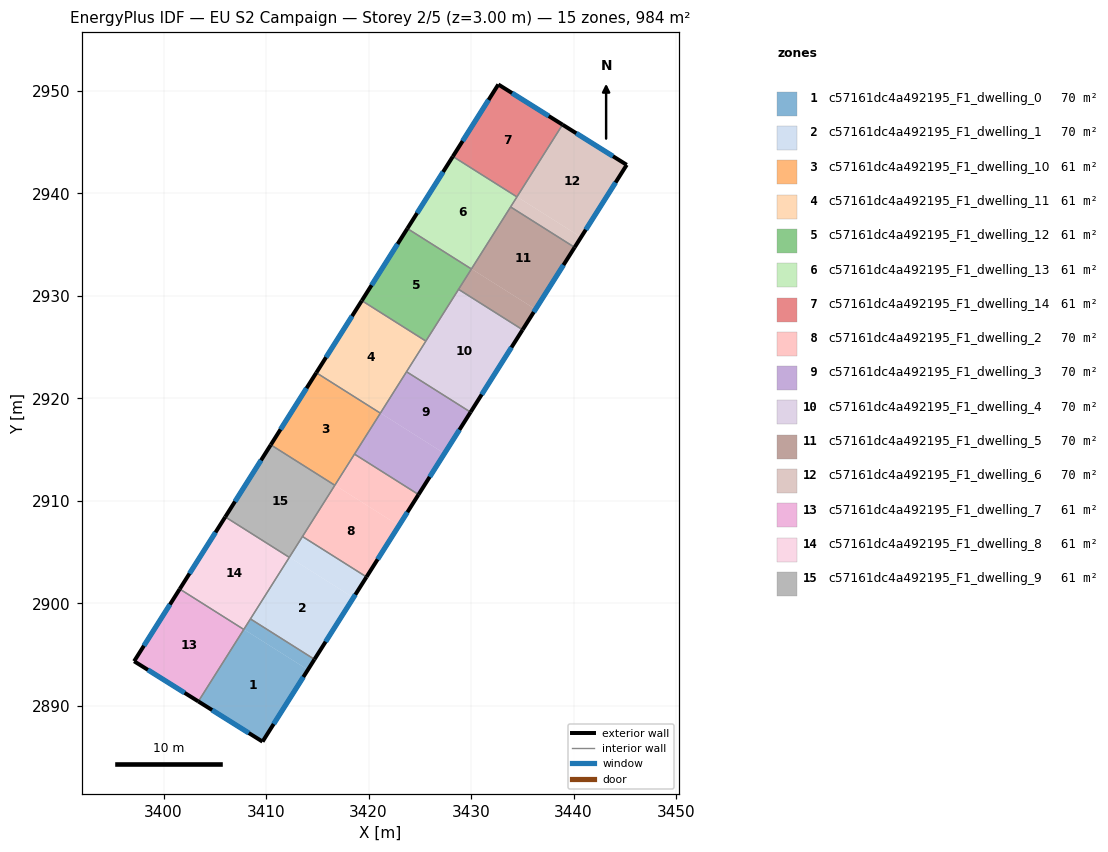
=== STOREY PLAN SPEC (per zone: floor XY polygon, exterior-wall plan segments, windows/doors) ===
zone 1: c57161dc4a492195_F1_dwelling_0  (70.2 m²)
  floor: (3414.08, 2893.52) (3409.66, 2886.51) (3403.39, 2890.43) (3407.84, 2897.46)
  floor: (3414.72, 2894.54) (3414.08, 2893.52) (3407.84, 2897.46) (3408.48, 2898.48)
  exterior wall: (3409.66, 2886.51) – (3414.72, 2894.54)  [9.5 m]
    window: (3410.74, 2888.23) – (3413.64, 2892.82)  [9.3 m²]
  exterior wall: (3403.39, 2890.43) – (3409.66, 2886.51)  [7.4 m]
    window: (3404.74, 2889.59) – (3408.32, 2887.35)  [7.2 m²]
  interior walls: 3
zone 2: c57161dc4a492195_F1_dwelling_1  (70.2 m²)
  floor: (3418.52, 2900.55) (3414.72, 2894.54) (3408.48, 2898.48) (3412.28, 2904.50)
  floor: (3419.80, 2902.58) (3418.52, 2900.55) (3412.28, 2904.50) (3413.55, 2906.52)
  exterior wall: (3414.72, 2894.54) – (3419.80, 2902.58)  [9.5 m]
    window: (3415.81, 2896.26) – (3418.71, 2900.85)  [9.3 m²]
  interior walls: 4
zone 3: c57161dc4a492195_F1_dwelling_10  (61.5 m²)
  floor: (3421.15, 2918.55) (3416.72, 2911.53) (3410.47, 2915.48) (3414.90, 2922.50)
  floor: (3416.72, 2911.53) (3416.71, 2911.52) (3410.46, 2915.47) (3410.47, 2915.48)
  exterior wall: (3414.90, 2922.50) – (3410.46, 2915.47)  [8.3 m]
    window: (3413.95, 2920.99) – (3411.41, 2916.97)  [8.2 m²]
  interior walls: 4
zone 4: c57161dc4a492195_F1_dwelling_11  (61.5 m²)
  floor: (3425.59, 2925.59) (3421.16, 2918.57) (3414.91, 2922.51) (3419.34, 2929.53)
  floor: (3421.16, 2918.57) (3421.15, 2918.55) (3414.90, 2922.50) (3414.91, 2922.51)
  exterior wall: (3419.34, 2929.53) – (3414.90, 2922.50)  [8.3 m]
    window: (3418.39, 2928.03) – (3415.85, 2924.01)  [8.2 m²]
  interior walls: 4
zone 5: c57161dc4a492195_F1_dwelling_12  (61.5 m²)
  floor: (3430.03, 2932.62) (3425.60, 2925.60) (3419.35, 2929.54) (3423.79, 2936.57)
  floor: (3425.60, 2925.60) (3425.59, 2925.59) (3419.34, 2929.53) (3419.35, 2929.54)
  exterior wall: (3423.79, 2936.57) – (3419.34, 2929.53)  [8.3 m]
    window: (3422.83, 2935.06) – (3420.30, 2931.04)  [8.2 m²]
  interior walls: 4
zone 6: c57161dc4a492195_F1_dwelling_13  (61.5 m²)
  floor: (3434.48, 2939.66) (3430.03, 2932.62) (3423.79, 2936.57) (3428.23, 2943.60)
  exterior wall: (3428.23, 2943.60) – (3423.79, 2936.57)  [8.3 m]
    window: (3427.28, 2942.09) – (3424.74, 2938.07)  [8.2 m²]
  interior walls: 4
zone 7: c57161dc4a492195_F1_dwelling_14  (61.5 m²)
  floor: (3438.92, 2946.70) (3434.48, 2939.66) (3428.23, 2943.60) (3432.66, 2950.62)
  exterior wall: (3432.66, 2950.62) – (3428.23, 2943.60)  [8.3 m]
    window: (3431.71, 2949.12) – (3429.18, 2945.10)  [8.1 m²]
  exterior wall: (3438.92, 2946.70) – (3432.66, 2950.62)  [7.4 m]
    window: (3437.58, 2947.54) – (3434.00, 2949.78)  [7.2 m²]
  interior walls: 2
zone 8: c57161dc4a492195_F1_dwelling_2  (70.2 m²)
  floor: (3422.97, 2907.59) (3419.80, 2902.58) (3413.55, 2906.52) (3416.72, 2911.53)
  floor: (3424.88, 2910.61) (3422.97, 2907.59) (3416.72, 2911.53) (3418.63, 2914.56)
  exterior wall: (3419.80, 2902.58) – (3424.88, 2910.61)  [9.5 m]
    window: (3420.89, 2904.30) – (3423.79, 2908.89)  [9.3 m²]
  interior walls: 4
zone 9: c57161dc4a492195_F1_dwelling_3  (70.3 m²)
  floor: (3429.95, 2918.65) (3427.41, 2914.62) (3421.16, 2918.57) (3423.71, 2922.60)
  floor: (3427.41, 2914.62) (3424.88, 2910.61) (3418.63, 2914.56) (3421.16, 2918.57)
  exterior wall: (3424.88, 2910.61) – (3429.95, 2918.65)  [9.5 m]
    window: (3425.96, 2912.33) – (3428.87, 2916.93)  [9.3 m²]
  interior walls: 4
zone 10: c57161dc4a492195_F1_dwelling_4  (70.3 m²)
  floor: (3435.03, 2926.69) (3429.95, 2918.65) (3423.71, 2922.60) (3428.78, 2930.64)
  exterior wall: (3429.95, 2918.65) – (3435.03, 2926.69)  [9.5 m]
    window: (3431.04, 2920.37) – (3433.94, 2924.97)  [9.3 m²]
  interior walls: 4
zone 11: c57161dc4a492195_F1_dwelling_5  (70.2 m²)
  floor: (3440.10, 2934.73) (3436.29, 2928.69) (3430.04, 2932.63) (3433.86, 2938.67)
  floor: (3436.29, 2928.69) (3435.03, 2926.69) (3428.78, 2930.64) (3430.04, 2932.63)
  exterior wall: (3435.03, 2926.69) – (3440.10, 2934.73)  [9.5 m]
    window: (3436.12, 2928.41) – (3439.02, 2933.01)  [9.3 m²]
  interior walls: 4
zone 12: c57161dc4a492195_F1_dwelling_6  (70.2 m²)
  floor: (3440.73, 2935.72) (3440.10, 2934.73) (3433.86, 2938.67) (3434.48, 2939.67)
  floor: (3438.94, 2946.69) (3434.49, 2939.66) (3434.48, 2939.67) (3438.92, 2946.70)
  floor: (3445.19, 2942.78) (3440.10, 2934.73) (3440.73, 2935.72) (3434.49, 2939.66) (3438.94, 2946.69)
  exterior wall: (3445.19, 2942.78) – (3438.92, 2946.70)  [7.4 m]
    window: (3443.85, 2943.62) – (3440.27, 2945.86)  [7.2 m²]
  exterior wall: (3440.10, 2934.73) – (3445.19, 2942.78)  [9.5 m]
    window: (3441.19, 2936.45) – (3444.10, 2941.06)  [9.3 m²]
  interior walls: 3
zone 13: c57161dc4a492195_F1_dwelling_7  (61.5 m²)
  floor: (3407.82, 2897.46) (3403.38, 2890.44) (3397.13, 2894.35) (3401.58, 2901.40)
  floor: (3407.83, 2897.45) (3403.39, 2890.43) (3403.38, 2890.44) (3407.82, 2897.46)
  exterior wall: (3397.13, 2894.35) – (3403.39, 2890.43)  [7.4 m]
    window: (3398.47, 2893.51) – (3402.05, 2891.27)  [7.2 m²]
  exterior wall: (3401.58, 2901.40) – (3397.13, 2894.35)  [8.3 m]
    window: (3400.63, 2899.89) – (3398.08, 2895.86)  [8.2 m²]
  interior walls: 2
zone 14: c57161dc4a492195_F1_dwelling_8  (61.5 m²)
  floor: (3412.27, 2904.49) (3407.84, 2897.46) (3401.59, 2901.41) (3406.02, 2908.43)
  floor: (3407.82, 2897.47) (3407.82, 2897.46) (3401.58, 2901.40) (3401.59, 2901.41)
  exterior wall: (3406.02, 2908.43) – (3401.58, 2901.40)  [8.3 m]
    window: (3405.07, 2906.93) – (3402.53, 2902.90)  [8.2 m²]
  interior walls: 4
zone 15: c57161dc4a492195_F1_dwelling_9  (61.5 m²)
  floor: (3416.71, 2911.52) (3412.28, 2904.50) (3406.03, 2908.44) (3410.46, 2915.47)
  floor: (3412.28, 2904.50) (3412.27, 2904.49) (3406.02, 2908.43) (3406.03, 2908.44)
  exterior wall: (3410.46, 2915.47) – (3406.02, 2908.43)  [8.3 m]
    window: (3409.51, 2913.96) – (3406.97, 2909.94)  [8.2 m²]
  interior walls: 4

=== DERIVED (storey summary) ===
Building: EU S2 Campaign
Storey: 2 of 5  (floor level z = 3.00 m)
Storey gross floor area: 983.5 m²
Zones on this storey: 15
  - c57161dc4a492195_F1_dwelling_0: floor 70.2 m²; exterior wall 16.9 m (50.6 m²); 2 window(s) 16.5 m²; WWR 32.7%
  - c57161dc4a492195_F1_dwelling_1: floor 70.2 m²; exterior wall 9.5 m (28.5 m²); 1 window(s) 9.3 m²; WWR 32.7%
  - c57161dc4a492195_F1_dwelling_10: floor 61.5 m²; exterior wall 8.3 m (25.0 m²); 1 window(s) 8.2 m²; WWR 32.7%
  - c57161dc4a492195_F1_dwelling_11: floor 61.5 m²; exterior wall 8.3 m (25.0 m²); 1 window(s) 8.2 m²; WWR 32.7%
  - c57161dc4a492195_F1_dwelling_12: floor 61.5 m²; exterior wall 8.3 m (25.0 m²); 1 window(s) 8.2 m²; WWR 32.7%
  - c57161dc4a492195_F1_dwelling_13: floor 61.5 m²; exterior wall 8.3 m (25.0 m²); 1 window(s) 8.2 m²; WWR 32.7%
  - c57161dc4a492195_F1_dwelling_14: floor 61.5 m²; exterior wall 15.7 m (47.1 m²); 2 window(s) 15.4 m²; WWR 32.7%
  - c57161dc4a492195_F1_dwelling_2: floor 70.2 m²; exterior wall 9.5 m (28.5 m²); 1 window(s) 9.3 m²; WWR 32.7%
  - c57161dc4a492195_F1_dwelling_3: floor 70.3 m²; exterior wall 9.5 m (28.5 m²); 1 window(s) 9.3 m²; WWR 32.7%
  - c57161dc4a492195_F1_dwelling_4: floor 70.3 m²; exterior wall 9.5 m (28.5 m²); 1 window(s) 9.3 m²; WWR 32.7%
  - c57161dc4a492195_F1_dwelling_5: floor 70.2 m²; exterior wall 9.5 m (28.5 m²); 1 window(s) 9.3 m²; WWR 32.7%
  - c57161dc4a492195_F1_dwelling_6: floor 70.2 m²; exterior wall 16.9 m (50.7 m²); 2 window(s) 16.6 m²; WWR 32.7%
  - c57161dc4a492195_F1_dwelling_7: floor 61.5 m²; exterior wall 15.7 m (47.2 m²); 2 window(s) 15.4 m²; WWR 32.7%
  - c57161dc4a492195_F1_dwelling_8: floor 61.5 m²; exterior wall 8.3 m (25.0 m²); 1 window(s) 8.2 m²; WWR 32.7%
  - c57161dc4a492195_F1_dwelling_9: floor 61.5 m²; exterior wall 8.3 m (25.0 m²); 1 window(s) 8.2 m²; WWR 32.7%
Zone adjacency (shared interzone walls):
  - c57161dc4a492195_F1_dwelling_0 ↔ c57161dc4a492195_F1_dwelling_1
  - c57161dc4a492195_F1_dwelling_0 ↔ c57161dc4a492195_F1_dwelling_7
  - c57161dc4a492195_F1_dwelling_0 ↔ c57161dc4a492195_F1_dwelling_8
  - c57161dc4a492195_F1_dwelling_1 ↔ c57161dc4a492195_F1_dwelling_2
  - c57161dc4a492195_F1_dwelling_1 ↔ c57161dc4a492195_F1_dwelling_8
  - c57161dc4a492195_F1_dwelling_1 ↔ c57161dc4a492195_F1_dwelling_9
  - c57161dc4a492195_F1_dwelling_10 ↔ c57161dc4a492195_F1_dwelling_11
  - c57161dc4a492195_F1_dwelling_10 ↔ c57161dc4a492195_F1_dwelling_2
  - c57161dc4a492195_F1_dwelling_10 ↔ c57161dc4a492195_F1_dwelling_3
  - c57161dc4a492195_F1_dwelling_10 ↔ c57161dc4a492195_F1_dwelling_9
  - c57161dc4a492195_F1_dwelling_11 ↔ c57161dc4a492195_F1_dwelling_12
  - c57161dc4a492195_F1_dwelling_11 ↔ c57161dc4a492195_F1_dwelling_3
  - c57161dc4a492195_F1_dwelling_11 ↔ c57161dc4a492195_F1_dwelling_4
  - c57161dc4a492195_F1_dwelling_12 ↔ c57161dc4a492195_F1_dwelling_13
  - c57161dc4a492195_F1_dwelling_12 ↔ c57161dc4a492195_F1_dwelling_4
  - c57161dc4a492195_F1_dwelling_12 ↔ c57161dc4a492195_F1_dwelling_5
  - c57161dc4a492195_F1_dwelling_13 ↔ c57161dc4a492195_F1_dwelling_14
  - c57161dc4a492195_F1_dwelling_13 ↔ c57161dc4a492195_F1_dwelling_5
  - c57161dc4a492195_F1_dwelling_13 ↔ c57161dc4a492195_F1_dwelling_6
  - c57161dc4a492195_F1_dwelling_14 ↔ c57161dc4a492195_F1_dwelling_6
  - c57161dc4a492195_F1_dwelling_2 ↔ c57161dc4a492195_F1_dwelling_3
  - c57161dc4a492195_F1_dwelling_2 ↔ c57161dc4a492195_F1_dwelling_9
  - c57161dc4a492195_F1_dwelling_3 ↔ c57161dc4a492195_F1_dwelling_4
  - c57161dc4a492195_F1_dwelling_4 ↔ c57161dc4a492195_F1_dwelling_5
  - c57161dc4a492195_F1_dwelling_5 ↔ c57161dc4a492195_F1_dwelling_6
  - c57161dc4a492195_F1_dwelling_7 ↔ c57161dc4a492195_F1_dwelling_8
  - c57161dc4a492195_F1_dwelling_8 ↔ c57161dc4a492195_F1_dwelling_9